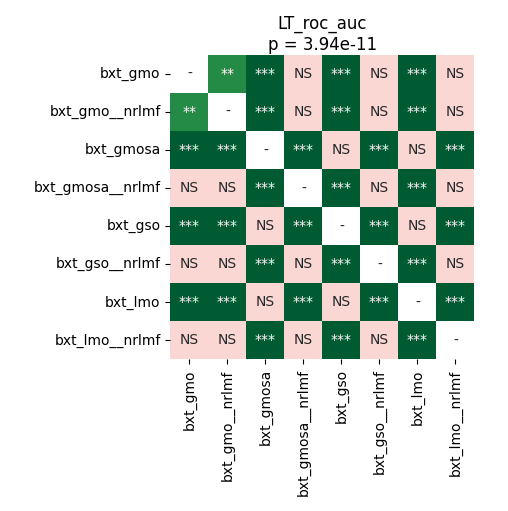

Values plotted in this chart, from the file beside it:
	bxt_gmo	bxt_gmo__nrlmf	bxt_gmosa	bxt_gmosa__nrlmf	bxt_gso	bxt_gso__nrlmf	bxt_lmo	bxt_lmo__nrlmf
bxt_gmo	1.0	0.007317	8.544921875e-05	0.3971	8.544921875e-05	0.5513	8.544921875e-05	0.9799
bxt_gmo__nrlmf	0.007317	1.0	8.544921875e-05	0.2018	8.544921875e-05	0.1723	8.544921875e-05	0.3407
bxt_gmosa	8.544921875e-05	8.544921875e-05	1.0	0.0003988	0.3842	0.0001972	0.578	8.544921875e-05
bxt_gmosa__nrlmf	0.3971	0.2018	0.0003988	1.0	8.544921875e-05	0.9692	0.0001972	0.7488
bxt_gso	8.544921875e-05	8.544921875e-05	0.3842	8.544921875e-05	1.0	0.0001554	0.5646	8.544921875e-05
bxt_gso__nrlmf	0.5513	0.1723	0.0001972	0.9692	0.0001554	1.0	0.0003052	0.9799
bxt_lmo	8.544921875e-05	8.544921875e-05	0.578	0.0001972	0.5646	0.0003052	1.0	8.544921875e-05
bxt_lmo__nrlmf	0.9799	0.3407	8.544921875e-05	0.7488	8.544921875e-05	0.9799	8.544921875e-05	1.0
